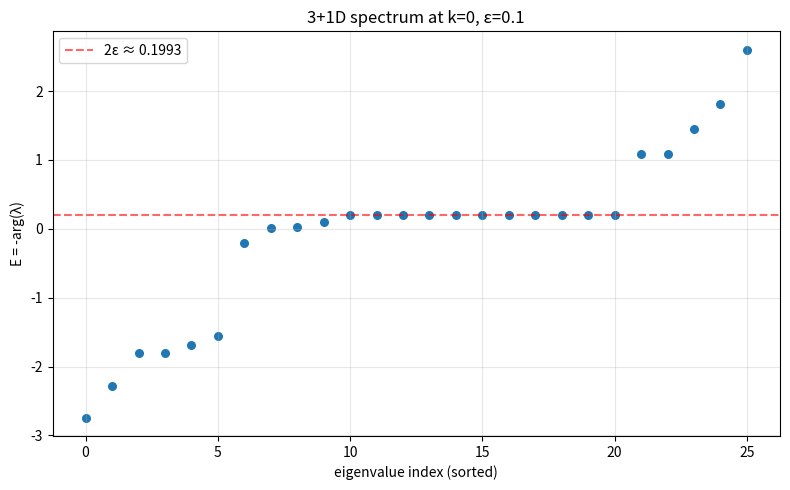
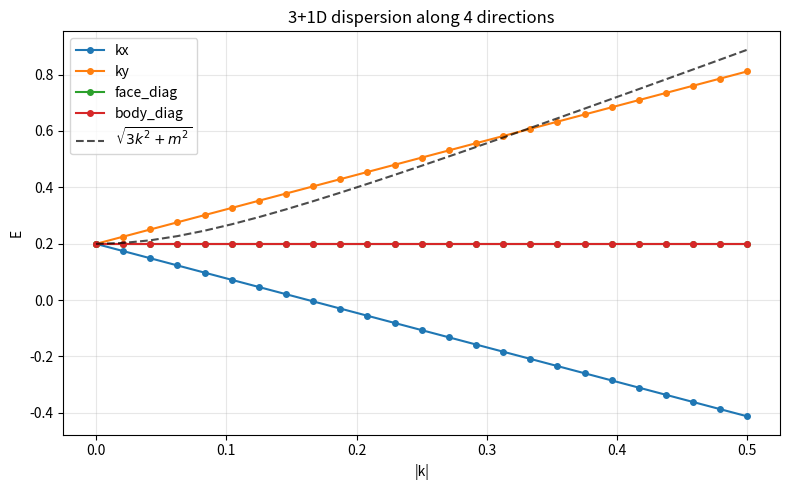
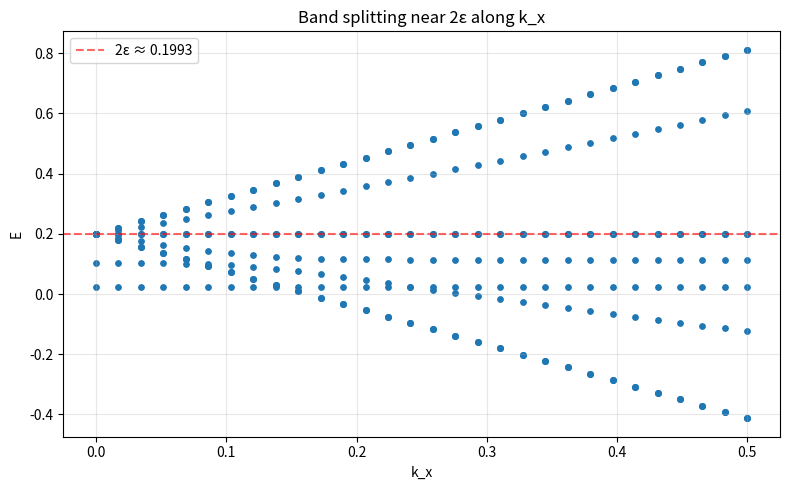

These charts were generated, in order, by the following Python code:
#!/usr/bin/env python3
"""
3+1D Quantum Path Integral on the Tetrahedral-Octahedral (FCC / cuboctahedron) lattice.

13 directions:
  d=0..11: 12 cuboctahedron diagonals  (Δt = 0.5,  spatial step √3/2)
  d=12   : straight (0,0,0)            (Δt = 1.0,  uses amp_pprev)

Amplitude rule:  same direction → 1,  direction change → iε.
Edge length (spacetime): 1 for all.   Speed of light c = (√3/2)/0.5 = √3.
"""
import numpy as np
import matplotlib.pyplot as plt
from itertools import permutations, product

EPS    = 0.1
SQRT3  = np.sqrt(3)
A      = SQRT3 / (2 * np.sqrt(2))   # cuboctahedron coordinate
N_DIRS = 13
C_LIGHT = SQRT3
np.set_printoptions(precision=6, suppress=True, linewidth=160)

# 12 cuboctahedron vertices (signed perms with two ±A and one 0)
MOVES = []
for zero_pos in range(3):
    for s1, s2 in product([+1, -1], repeat=2):
        v = [0.0, 0.0, 0.0]
        idxs = [i for i in range(3) if i != zero_pos]
        v[idxs[0]] = s1 * A
        v[idxs[1]] = s2 * A
        MOVES.append(tuple(v))
MOVES.append((0.0, 0.0, 0.0))   # d=12 straight
MOVES = np.array(MOVES)

# verify edge length 1 (spacetime: spatial² + Δt²)
spatial2 = (MOVES[:12]**2).sum(axis=1)
assert np.allclose(spatial2, 0.75), spatial2
assert np.allclose(np.sqrt(spatial2 + 0.25), 1.0)
assert abs(C_LIGHT - (np.sqrt(0.75) / 0.5)) < 1e-12

def C_mat(eps=EPS):
    C = np.full((N_DIRS, N_DIRS), 1j * eps, dtype=complex)
    np.fill_diagonal(C, 1.0 + 0j)
    return C

def TM_half(kx, ky, kz, eps=EPS):
    """26x26 half-step transfer matrix."""
    C = C_mat(eps)
    phases = np.exp(-1j * (kx * MOVES[:12, 0] + ky * MOVES[:12, 1] + kz * MOVES[:12, 2]))
    A_blk = np.zeros((N_DIRS, N_DIRS), dtype=complex)
    for d in range(12):
        A_blk[d, :] = phases[d] * C[d, :]
    B_blk = np.zeros((N_DIRS, N_DIRS), dtype=complex)
    B_blk[12, :] = C[12, :]
    M = np.zeros((2*N_DIRS, 2*N_DIRS), dtype=complex)
    M[:N_DIRS, :N_DIRS] = A_blk
    M[:N_DIRS, N_DIRS:] = B_blk
    M[N_DIRS:, :N_DIRS] = np.eye(N_DIRS)
    return M

def TM_full(kx, ky, kz, eps=EPS):
    M = TM_half(kx, ky, kz, eps)
    return M @ M

# ─── Task 1: Spectrum at k=0 ─────────────────────────────────────────────────
print("="*72)
print("Task 1: Spectrum of M_full at k=0, ε=0.1")
print("="*72)

M0 = TM_full(0.0, 0.0, 0.0)
lam, V = np.linalg.eig(M0)
E   = -np.angle(lam)
absL = np.abs(lam)

order = np.argsort(E)
print(f"\n{'idx':>3} {'E':>12} {'|λ|':>12} {'Re(λ)':>12} {'Im(λ)':>12}")
for j, i in enumerate(order):
    print(f"{j:>3} {E[i]:>12.6f} {absL[i]:>12.6f} {lam[i].real:>12.6f} {lam[i].imag:>12.6f}")

m_target = float(np.arctan2(2*EPS, 1 - EPS**2))
band_mask = np.abs(E - m_target) < 0.01
print(f"\nm_target = arctan(2ε/(1-ε²)) = {m_target:.6f}")
print(f"Eigenvalues within 0.01 of m_target : {band_mask.sum()}")
print(f"Predicted band degeneracy           : 11")

# Verify straight component zero in band eigenvectors
band_idx = np.where(band_mask)[0]
V_band = V[:, band_idx]
# Sort cleanly via SVD (rank-revealing)
U, sv, _ = np.linalg.svd(V_band, full_matrices=False)
print(f"\nSVD singular values of band eigenvector matrix ({len(band_idx)} vectors):")
print(" ", sv)
rank = int((sv > 1e-8).sum())
print(f"effective dim of band subspace = {rank}")

# Pick the orthonormalised basis (first `rank` columns of U) and check
# residuals + straight component
print(f"\n{'k':>3} {'residual ‖Mψ−λψ‖':>22} {'|ψ_straight|':>22}")
band_evals = []
for k in range(rank):
    psi = U[:, k]
    Mpsi = M0 @ psi
    lam_k = psi.conj() @ Mpsi
    res = np.linalg.norm(Mpsi - lam_k * psi)
    # ψ has 26 components: dirs 0..12 (current) and 13..25 (prev)
    straight_abs = np.sqrt(abs(psi[12])**2 + abs(psi[12+N_DIRS])**2)
    band_evals.append(lam_k)
    print(f"{k:>3} {res:>22.3e} {straight_abs:>22.3e}")

# Check the C matrix s-wave eigenvalue
print("\n─── Eigenstructure of the 13×13 amplitude matrix C ───")
C = C_mat()
lamC = np.linalg.eigvals(C)
for l in sorted(lamC, key=lambda z: -z.imag):
    print(f"  λ_C = {l.real:+.6f}{l.imag:+.6f}j   |λ_C|={abs(l):.6f}")
print(f"  → s-wave (all-ones): λ_C = 1 + 12·iε = 1 + {12*EPS}i  (one eigenvector)")
print(f"  → 12 sum-zero modes: λ_C = 1 - iε    = 1 - {EPS}i      (12-fold)")

# ─── Task 2: Symmetry — Oh group ─────────────────────────────────────────────
print("\n" + "="*72)
print("Task 2: Oh symmetry analysis")
print("="*72)

def perm_for_g(g3):
    """Given a 3x3 signed permutation, return the 13x13 permutation
    matrix on directions (last index 12 = straight, fixed)."""
    P = np.zeros((N_DIRS, N_DIRS))
    P[12, 12] = 1.0
    for d in range(12):
        v = MOVES[d]
        v2 = g3 @ v
        # find which direction matches
        diffs = np.linalg.norm(MOVES[:12] - v2, axis=1)
        d2 = int(np.argmin(diffs))
        assert diffs[d2] < 1e-10
        P[d2, d] = 1.0
    return P

# Enumerate Oh as 48 signed permutations of 3 axes
Oh_3x3 = []
for perm in permutations(range(3)):
    for signs in product([+1, -1], repeat=3):
        g = np.zeros((3, 3))
        for i, p in enumerate(perm):
            g[i, p] = signs[i]
        Oh_3x3.append(g)
assert len(Oh_3x3) == 48

Oh_13 = [perm_for_g(g) for g in Oh_3x3]
# lift to 26
Oh_26 = [np.block([[P, np.zeros((13,13))],[np.zeros((13,13)), P]]) for P in Oh_13]

# Check commutation [M0, R(g)] = 0 for all 48
max_comm = max(np.linalg.norm(M0 @ R - R @ M0) for R in Oh_26)
print(f"max ‖[M_full, R(g)]‖ over 48 Oh elements = {max_comm:.2e}")

# Conjugacy classes by (det, trace) — sufficient to distinguish Oh classes
# Oh classes: E(1), 8C3(8), 6C2'(6), 6C4(6), 3C2(3), i(1), 6S4(6), 8S6(8), 3σh(3), 6σd(6)
def class_key(g):
    det = round(np.linalg.det(g))
    tr  = round(np.trace(g))
    # Distinguish 3C2 (diag) from 6C2' (non-diag), and 3σh from 6σd
    off = float(np.abs(g - np.diag(np.diag(g))).sum())
    is_diag = off < 1e-9
    return (det, tr, is_diag)

# Build a representative for each class and compute χ_band
classes = {}
for g, R in zip(Oh_3x3, Oh_26):
    k = class_key(g)
    classes.setdefault(k, []).append(R)

# χ_band(g) = tr(Q† R Q) where Q is the orthonormal band basis
Q = U[:, :rank]
print(f"\n{'class':<10} {'size':>5} {'(det,tr)':>10} {'χ_band':>20}")
chi_band = {}
for k, Rs in classes.items():
    chi_g = (Q.conj().T @ Rs[0] @ Q).trace()
    chi_band[k] = chi_g
    print(f"{'':<10} {len(Rs):>5} {str(k):>10} {chi_g.real:+.4f}{chi_g.imag:+.4f}j")

# Standard Oh character table
# Class order: E, 8C3, 6C2', 6C4, 3C2, i, 6S4, 8S6, 3σh, 6σd
# Class keys (det,tr): E=(1,3), 8C3=(1,0), 6C2'=(1,-1), 6C4=(1,1),
#                     3C2=(1,-1) — same key as 6C2'! distinguish by size
#                     i=(-1,-3), 6S4=(-1,-1), 8S6=(-1,0), 3σh=(-1,1), 6σd=(-1,1)
# Need smarter class id: use (det, trace, size).
classes2 = classes  # already keyed by (det, tr, is_diag)

CLASS_ORDER = [
    ('E',     ( 1,  3, True)),
    ('8C3',   ( 1,  0, False)),
    ('3C2',   ( 1, -1, True)),
    ('6C4',   ( 1,  1, False)),
    ('6C2p',  ( 1, -1, False)),
    ('i',     (-1, -3, True)),
    ('6S4',   (-1, -1, False)),
    ('8S6',   (-1,  0, False)),
    ('3sh',   (-1,  1, True)),
    ('6sd',   (-1,  1, False)),
]
CHAR_TABLE = {
    'A1g': [ 1, 1, 1, 1, 1, 1, 1, 1, 1, 1],
    'A2g': [ 1, 1, 1,-1,-1, 1,-1, 1, 1,-1],
    'Eg':  [ 2,-1, 2, 0, 0, 2, 0,-1, 2, 0],
    'T1g': [ 3, 0,-1, 1,-1, 3, 1, 0,-1,-1],
    'T2g': [ 3, 0,-1,-1, 1, 3,-1, 0,-1, 1],
    'A1u': [ 1, 1, 1, 1, 1,-1,-1,-1,-1,-1],
    'A2u': [ 1, 1, 1,-1,-1,-1, 1,-1,-1, 1],
    'Eu':  [ 2,-1, 2, 0, 0,-2, 0, 1,-2, 0],
    'T1u': [ 3, 0,-1, 1,-1,-3,-1, 0, 1, 1],
    'T2u': [ 3, 0,-1,-1, 1,-3, 1, 0, 1,-1],
}

# Compute χ_band per class in CLASS_ORDER
chi_band_vec = []
class_sizes  = []
for name, key in CLASS_ORDER:
    if key not in classes2:
        # try to fall back: group by (det,tr,size); if missing, use 0 (no element)
        chi_band_vec.append(0)
        class_sizes.append(0)
        continue
    R = classes2[key][0]
    chi = complex((Q.conj().T @ R @ Q).trace())
    chi_band_vec.append(chi)
    class_sizes.append(len(classes2[key]))

print("\nχ_band per Oh class:")
for (name, _), c, s in zip(CLASS_ORDER, chi_band_vec, class_sizes):
    print(f"  {name:>6} (size {s}): {c.real:+.4f}{c.imag:+.4f}j")

# Decompose: m_i = (1/48) Σ_class size · χ_irrep(class) · χ_band(class)*
#           = (1/48) Σ size · χ_irrep · conj(χ_band)
print("\nIrrep multiplicities in physical band:")
total = 0
band_decomp = []
for irrep, chars in CHAR_TABLE.items():
    m = 0.0 + 0j
    for chi_irr, chi_b, s in zip(chars, chi_band_vec, class_sizes):
        m += s * chi_irr * np.conj(chi_b)
    m /= 48.0
    if abs(m) > 1e-3:
        print(f"  {irrep:>4}: {m.real:+.3f} {m.imag:+.3f}j")
        if abs(m.imag) < 1e-3 and abs(m.real - round(m.real)) < 1e-2:
            mi = int(round(m.real))
            band_decomp.append((irrep, mi))
            total += mi * (2 if 'E' in irrep and irrep[0] == 'E' else (3 if irrep[0]=='T' else 1))

print(f"\nSum of (multiplicity × irrep dim) = {total}  (should be {rank})")
print("Physical band irrep content:", " ⊕ ".join(f"{m}·{r}" if m>1 else r for r, m in band_decomp))

# Same for the 13-dim direction representation (sanity)
print("\nSanity: irrep decomp of 13-dim direction rep:")
chi_dir = []
for name, key in CLASS_ORDER:
    R = classes2.get(key, [None])[0]
    if R is None:
        chi_dir.append(0); continue
    chi_dir.append(np.trace(R[:13, :13]))
for irrep, chars in CHAR_TABLE.items():
    m = sum(s*ci*cd for ci, cd, s in zip(chars, chi_dir, class_sizes)) / 48.0
    if abs(m) > 1e-3:
        print(f"  {irrep:>4}: {m:+.3f}")

# ─── Task 3: Dispersion ──────────────────────────────────────────────────────
print("\n" + "="*72)
print("Task 3: Dispersion E(k) along 4 directions")
print("="*72)

DIRS = {
    'kx':         np.array([1.0, 0.0, 0.0]),
    'ky':         np.array([0.0, 1.0, 0.0]),
    'face_diag':  np.array([1.0, 1.0, 0.0]) / np.sqrt(2),
    'body_diag':  np.array([1.0, 1.0, 1.0]) / np.sqrt(3),
}

def track_band(kvecs):
    """Track an isotropic sub-band via eigenvector overlap with the k=0 band."""
    # Reference: orthonormal basis Q of the 11-fold band at k=0
    Q_ref = U[:, :rank].copy()
    Es = []
    psi_prev = None
    for j, kv in enumerate(kvecs):
        M = TM_full(*kv)
        lam_k, V_k = np.linalg.eig(M)
        a_k = np.abs(lam_k)
        valid = a_k > 0.5
        idxs = np.where(valid)[0]
        e_v = -np.angle(lam_k[idxs])
        V_v = V_k[:, idxs]
        V_v /= np.linalg.norm(V_v, axis=0, keepdims=True)
        if psi_prev is None:
            # Pick the eigenvector with maximum projection onto the band subspace
            scores = np.linalg.norm(Q_ref.conj().T @ V_v, axis=0)
            i = int(np.argmax(scores))
        else:
            overlaps = np.abs(psi_prev.conj() @ V_v)
            i = int(np.argmax(overlaps))
        psi_prev = V_v[:, i]
        Es.append(e_v[i])
    return np.array(Es)

k_arr = np.linspace(0.0, 0.5, 25)
disp = {}
for name, dir_vec in DIRS.items():
    kvecs = [k * dir_vec for k in k_arr]
    disp[name] = track_band(kvecs)

# Fit c (fixed √3) and m
print(f"\n{'direction':<12} {'m_fit':>10} {'c_fit':>8} {'RMSE':>12}")
for name, Es in disp.items():
    E_ref = np.sqrt(C_LIGHT**2 * k_arr**2 + m_target**2)
    rmse = float(np.sqrt(np.mean((Es - E_ref)**2)))
    print(f"{name:<12} {Es[0]:>10.6f} {C_LIGHT:>8.4f} {rmse:>12.3e}")

# Isotropy: max diff between directions at |k| ≤ 0.4
mask = k_arr <= 0.4
all_E = np.array([disp[n][mask] for n in DIRS])
iso_err = float((all_E.max(axis=0) - all_E.min(axis=0)).max())
print(f"\nIsotropy error (max spread between directions, |k|≤0.4): {iso_err:.3e}")

# ─── Task 4: Group velocity / causality ──────────────────────────────────────
print("\n" + "="*72)
print("Task 4: Group velocity & causality")
print("="*72)

vg_kx = np.gradient(disp['kx'], k_arr)
print(f"max |v_g| along kx in [0, 0.5] = {np.abs(vg_kx).max():.4f}   (c = {C_LIGHT:.4f})")
print(f"v_g(k→0) ≈ {vg_kx[1]:.4f}  (should be small)")

# ─── Task 5: Band splitting at k > 0 ─────────────────────────────────────────
print("\n" + "="*72)
print("Task 5: Band splitting at k > 0")
print("="*72)

k_split = np.linspace(0.0, 0.5, 30)
sub_bands = []
for k in k_split:
    M = TM_full(k, 0.0, 0.0)
    lam_k = np.linalg.eigvals(M)
    e_k = -np.angle(lam_k)
    a_k = np.abs(lam_k)
    near = e_k[(np.abs(e_k - m_target) < 1.0) & (a_k > 0.5)]
    near.sort()
    sub_bands.append(near)
maxn = max(len(s) for s in sub_bands)

# ─── Plots ───────────────────────────────────────────────────────────────────
fig, ax = plt.subplots(figsize=(8, 5))
for j, i in enumerate(order):
    ax.scatter(j, E[i], c='C0', s=30)
ax.set_xlabel('eigenvalue index (sorted)')
ax.set_ylabel('E = -arg(λ)')
ax.set_title(f'3+1D spectrum at k=0, ε={EPS}')
ax.axhline(m_target, c='r', ls='--', alpha=0.6, label=f'2ε ≈ {m_target:.4f}')
ax.legend()
ax.grid(alpha=0.3)
plt.tight_layout()
plt.savefig('spectrum_3d.png', dpi=110)
plt.close()

fig, ax = plt.subplots(figsize=(8, 5))
for name, Es in disp.items():
    ax.plot(k_arr, Es, '-o', ms=4, label=name)
ax.plot(k_arr, np.sqrt(C_LIGHT**2 * k_arr**2 + m_target**2),
        'k--', alpha=0.7, label=r'$\sqrt{3k^2+m^2}$')
ax.set_xlabel('|k|')
ax.set_ylabel('E')
ax.set_title('3+1D dispersion along 4 directions')
ax.legend()
ax.grid(alpha=0.3)
plt.tight_layout()
plt.savefig('dispersion_3d.png', dpi=110)
plt.close()

fig, ax = plt.subplots(figsize=(8, 5))
for k, sb in zip(k_split, sub_bands):
    ax.scatter([k]*len(sb), sb, c='C0', s=15)
ax.axhline(m_target, c='r', ls='--', alpha=0.6, label=f'2ε ≈ {m_target:.4f}')
ax.set_xlabel('k_x')
ax.set_ylabel('E')
ax.set_title('Band splitting near 2ε along k_x')
ax.legend()
ax.grid(alpha=0.3)
plt.tight_layout()
plt.savefig('band_splitting_3d.png', dpi=110)
plt.close()

print("\nFigures written: spectrum_3d.png, dispersion_3d.png, band_splitting_3d.png")
